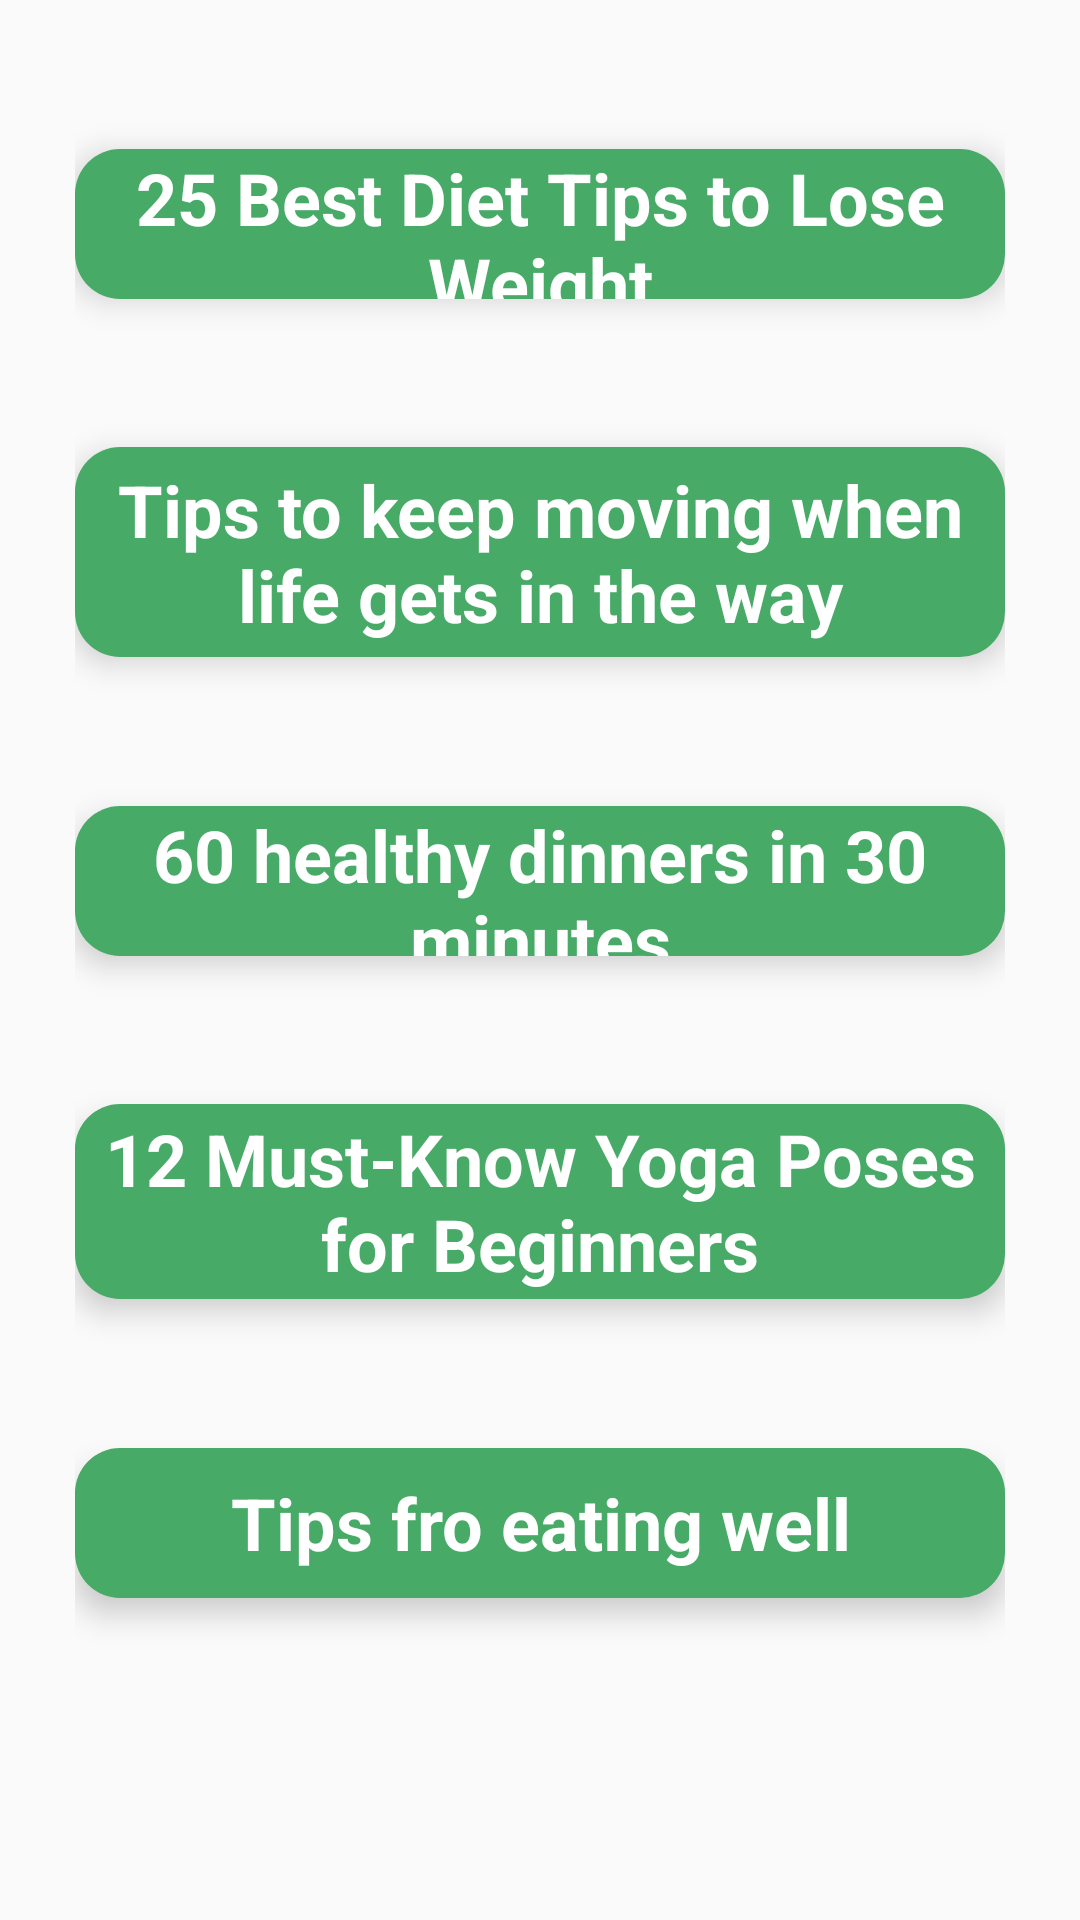

Android layout source for this screen:
<!-- AndroidManifest.xml: application theme AppTheme -->
<!-- res/layout/fragment_home.xml -->
<?xml version="1.0" encoding="utf-8"?>
<androidx.constraintlayout.widget.ConstraintLayout xmlns:android="http://schemas.android.com/apk/res/android"
    xmlns:app="http://schemas.android.com/apk/res-auto"
    xmlns:tools="http://schemas.android.com/tools"
    android:layout_width="match_parent"
    android:layout_height="match_parent"
    android:paddingLeft="25dp"
    android:paddingRight="25dp"
    tools:context=".HomeFragment">

    <TextView
        android:id="@+id/tv0"
        android:layout_width="0dp"
        android:layout_height="50dp"
        android:background="@drawable/custom_button"
        android:gravity="center"
        android:elevation="6dp"
        android:text="25 Best Diet Tips to Lose Weight"
        android:textColor="@android:color/white"
        android:textSize="24sp"
        android:textStyle="bold"
        app:layout_constraintBottom_toTopOf="@+id/tv3"
        app:layout_constraintEnd_toEndOf="parent"
        app:layout_constraintHorizontal_bias="0.68"
        app:layout_constraintStart_toStartOf="parent"
        app:layout_constraintTop_toTopOf="parent"
        app:layout_constraintVertical_bias="0.45"
        app:layout_constraintVertical_chainStyle="spread" />

    <TextView
        android:id="@+id/tv2"
        android:layout_width="0dp"
        android:layout_height="50dp"
        android:layout_marginBottom="58dp"
        android:background="@drawable/custom_button"
        android:gravity="center"
        android:elevation="6dp"
        android:text="Tips fro eating well"
        android:textColor="@android:color/white"
        android:textSize="24sp"
        android:textStyle="bold"
        app:layout_constraintBottom_toBottomOf="parent"
        app:layout_constraintEnd_toEndOf="parent"
        app:layout_constraintStart_toStartOf="parent"
        app:layout_constraintTop_toBottomOf="@+id/tv4" />

    <TextView
        android:id="@+id/tv4"
        android:layout_width="0dp"
        android:layout_height="65dp"
        android:background="@drawable/custom_button"
        android:gravity="center"
        android:elevation="6dp"
        android:text="12 Must-Know Yoga Poses for Beginners"
        android:textColor="@android:color/white"
        android:textSize="24sp"
        android:textStyle="bold"
        app:layout_constraintBottom_toTopOf="@+id/tv2"
        app:layout_constraintEnd_toEndOf="parent"
        app:layout_constraintStart_toStartOf="parent"
        app:layout_constraintTop_toBottomOf="@+id/tv1" />

    <TextView
        android:id="@+id/tv3"
        android:layout_width="0dp"
        android:layout_height="70dp"
        android:background="@drawable/custom_button"
        android:gravity="center"
        android:elevation="6dp"
        android:text="Tips to keep moving when life gets in the way"
        android:textColor="@android:color/white"
        android:textSize="24sp"
        android:textStyle="bold"
        app:layout_constraintBottom_toTopOf="@+id/tv1"
        app:layout_constraintEnd_toEndOf="parent"
        app:layout_constraintStart_toStartOf="parent"
        app:layout_constraintTop_toBottomOf="@+id/tv0" />

    <TextView
        android:id="@+id/tv1"
        android:layout_width="0dp"
        android:layout_height="50dp"
        android:background="@drawable/custom_button"
        android:gravity="center"
        android:elevation="6dp"
        android:text="60 healthy dinners in 30 minutes"
        android:textColor="@android:color/white"
        android:textSize="24sp"
        android:textStyle="bold"
        app:layout_constraintBottom_toTopOf="@+id/tv4"
        app:layout_constraintEnd_toEndOf="parent"
        app:layout_constraintStart_toStartOf="parent"
        app:layout_constraintTop_toBottomOf="@+id/tv3" />

</androidx.constraintlayout.widget.ConstraintLayout>
<!-- resources referenced by this layout -->
<resources>
  <!-- drawable custom_button (drawable) -->
  <?xml version="1.0" encoding="utf-8"?>
  <shape xmlns:android="http://schemas.android.com/apk/res/android" android:shape="rectangle">
  
      <solid android:color="#47AA67" />
      <corners android:radius="15dp" />
  
  
  </shape>
  <style name="AppTheme" parent="Theme.AppCompat.Light.DarkActionBar">
          
          <item name="colorPrimary">@color/colorPrimary</item>
          <item name="colorPrimaryDark">@color/colorPrimaryDark</item>
          <item name="colorAccent">@color/colorAccent</item>
  
  
  
      </style>
  <color name="colorPrimary">#1DE9B6</color>
  <color name="colorPrimaryDark">#3700B3</color>
  <color name="colorAccent">#FF8A65</color>
</resources>
